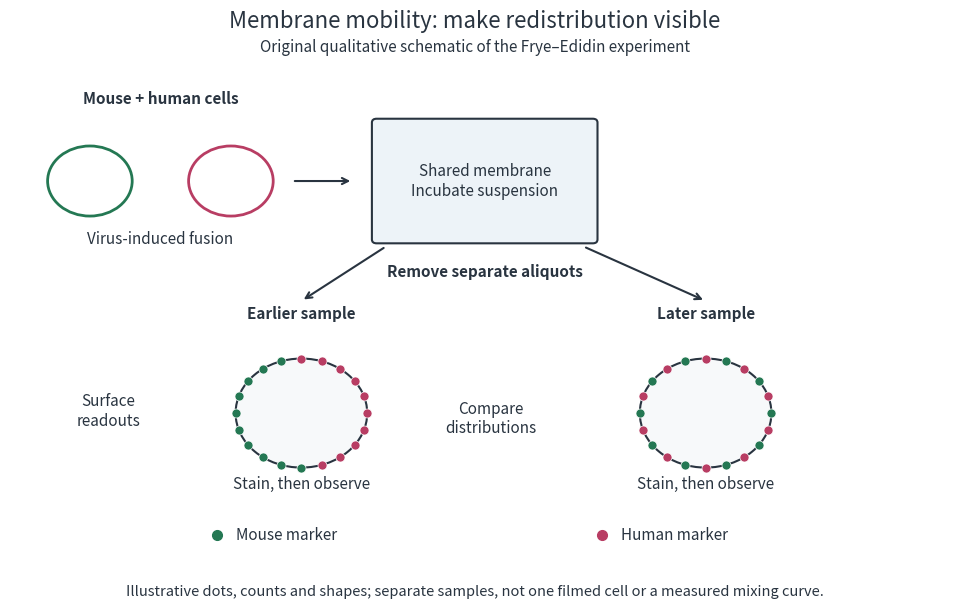

Recreate this plot in Python. (Note: this script raises an exception after producing the figure.)
"""Draw qualitative sampling logic of a membrane antigen mixing experiment.

Emits basename.png to CWD. Tested with Python 3.14, matplotlib 3.10.7,
and numpy 2.3.5. Marker counts and geometry are original illustrations,
not observed data, trajectories, or reproduced published figures.
"""

from pathlib import Path

import matplotlib

matplotlib.use("Agg")
import matplotlib.pyplot as plt
from matplotlib.patches import Circle, FancyBboxPatch
import numpy as np


GREEN = "#247853"
RED = "#b83d63"
DARK = "#293440"


def surface(ax, cx, cy, radius, mixed=False):
    ax.add_patch(Circle((cx, cy), radius, facecolor="#f7f9fa", edgecolor=DARK, lw=1.5))
    angles = np.linspace(0, 2 * np.pi, 20, endpoint=False)
    for i, angle in enumerate(angles):
        color = (GREEN if i % 2 == 0 else RED) if mixed else (GREEN if np.cos(angle) < 0 else RED)
        ax.plot(cx + radius * np.cos(angle), cy + radius * np.sin(angle), "o",
                color=color, ms=6.5, markeredgecolor="white", markeredgewidth=0.5)


def arrow(ax, start, end):
    ax.annotate("", end, start, arrowprops={"arrowstyle": "->", "color": DARK, "lw": 1.5})


def main():
    plt.rcParams.update({"font.size": 11, "text.color": DARK})
    fig, ax = plt.subplots(figsize=(10, 6.4), dpi=120, facecolor="white")
    fig.subplots_adjust(left=0.035, right=0.975, bottom=0.13, top=0.86)
    ax.set(xlim=(0, 10), ylim=(0, 6))
    ax.axis("off")
    ax.text(1.6, 5.70, "Mouse + human cells", ha="center", weight="bold")
    for x, color in [(0.85, GREEN), (2.35, RED)]:
        ax.add_patch(Circle((x, 4.70), 0.45, facecolor="white", edgecolor=color, lw=2))
    ax.text(1.6, 3.9, "Virus-induced fusion", ha="center")
    arrow(ax, (3.0, 4.7), (3.65, 4.7))
    ax.add_patch(FancyBboxPatch((3.9, 3.95), 2.3, 1.5, boxstyle="round,pad=0.05",
                               edgecolor=DARK, facecolor="#edf3f8", lw=1.5))
    ax.text(5.05, 4.7, "Shared membrane\nIncubate suspension", ha="center", va="center")
    ax.text(5.05, 3.48, "Remove separate aliquots", ha="center", weight="bold",
            bbox={"facecolor": "white", "edgecolor": "none", "pad": 3})
    arrow(ax, (4.0, 3.86), (3.10, 3.16))
    arrow(ax, (6.1, 3.86), (7.40, 3.16))
    for cx, mixed, title in [(3.1, False, "Earlier sample"), (7.4, True, "Later sample")]:
        ax.text(cx, 2.94, title, ha="center", weight="bold")
        surface(ax, cx, 1.72, 0.70, mixed)
        ax.text(cx, 0.75, "Stain, then observe", ha="center")
    ax.text(1.05, 1.75, "Surface\nreadouts", ha="center", va="center")
    ax.text(5.12, 1.65, "Compare\ndistributions", ha="center", va="center")
    for x, color, label in [(2.2, GREEN, "Mouse marker"), (6.3, RED, "Human marker")]:
        ax.plot(x, 0.15, "o", color=color, ms=7)
        ax.text(x + 0.2, 0.15, label, va="center")
    fig.suptitle("Membrane mobility: make redistribution visible", fontsize=16, y=0.97)
    fig.text(0.5, 0.905, "Original qualitative schematic of the Frye–Edidin experiment", ha="center")
    fig.text(0.5, 0.055, "Illustrative dots, counts and shapes; separate samples, not one filmed cell or a measured mixing curve.",
             ha="center", fontsize=10.5)
    fig.savefig(Path.cwd() / (Path(__file__).stem + ".png"), facecolor="white", transparent=False)
    plt.close(fig)


if __name__ == "__main__":
    main()
